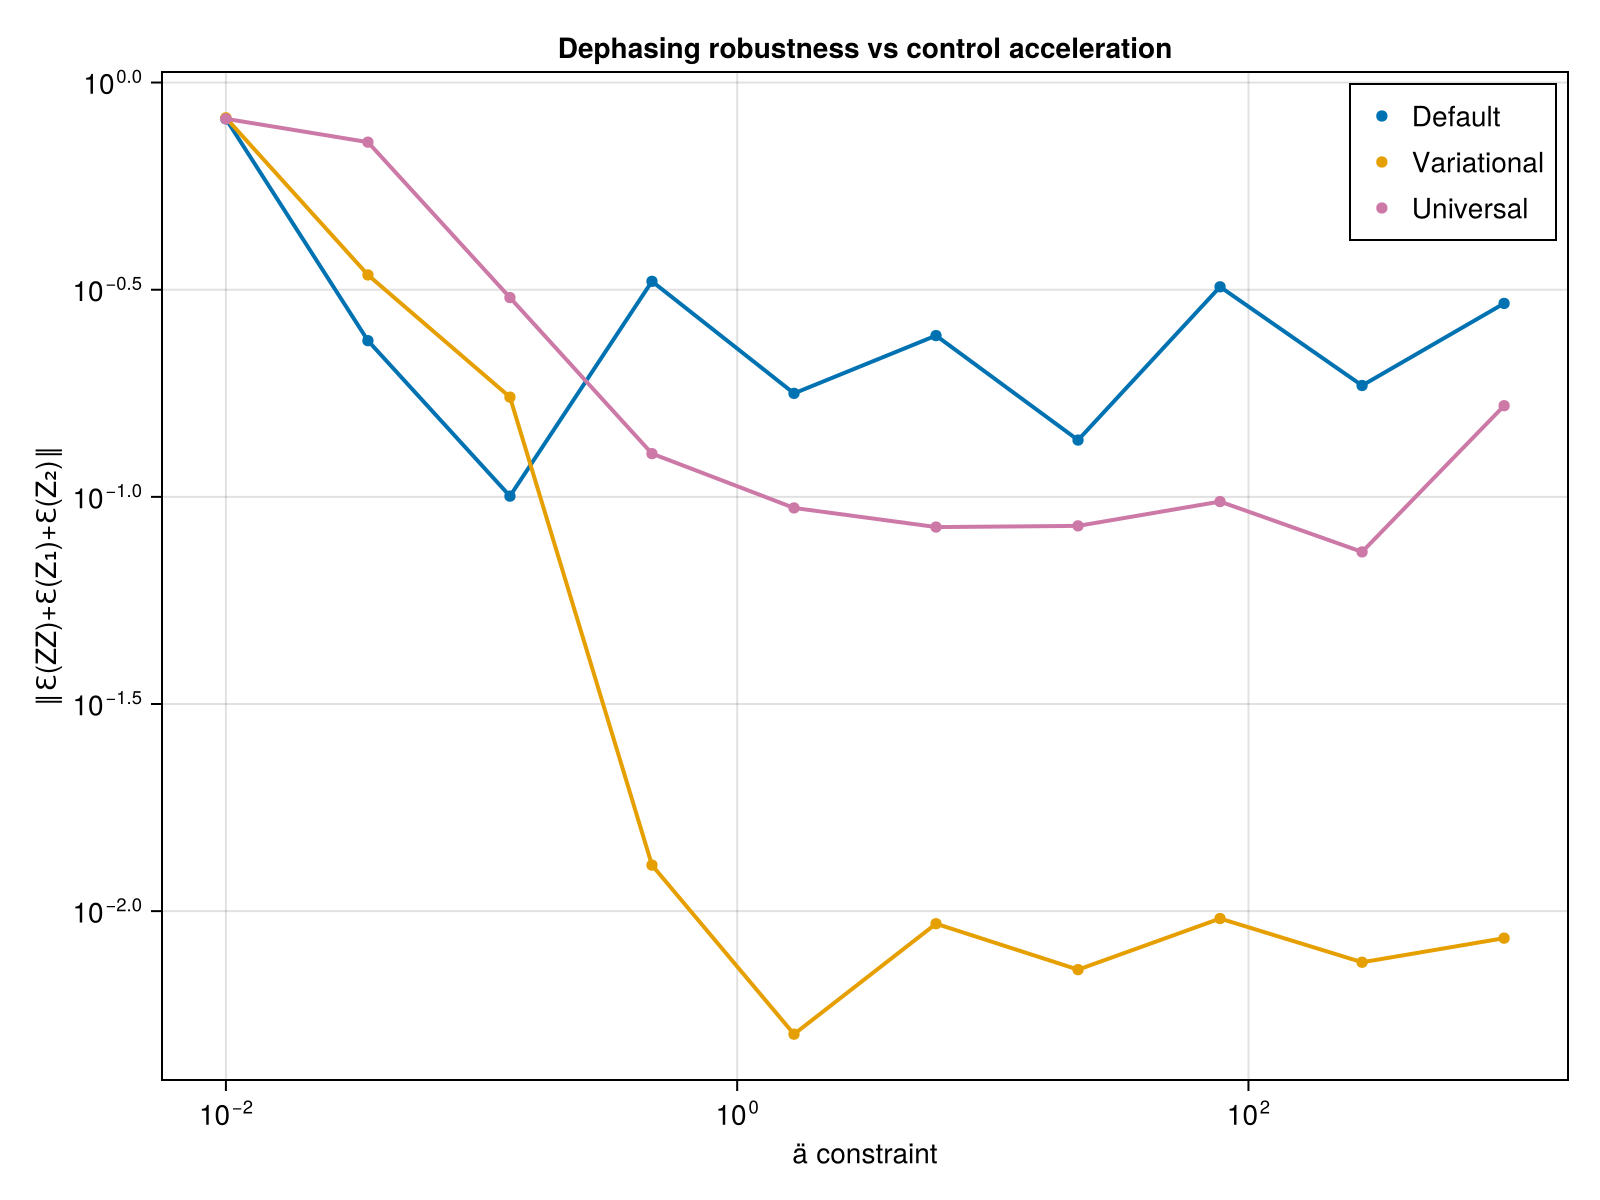

The table this chart was drawn from, first rows:
ä_vals, def_avg_vec, uni_avg_vec, var_avg_vec, def_F, var_F, uni_F, var_full_vec, def_full_vec, uni_full_vec
0.01, 0.8174, 0.8174, 0.8221, 0.503, 0.5029, 0.503, Any[0.993599451738922, 0.731205196312279…, Any[0.9933863042493444, 0.72846852839365…, Any[0.9933907001128123, 0.72846678196257…
0.03594, 0.2382, 0.7181, 0.3433, 0.8036, 0.4204, 0.5585, Any[0.42862018572141003, 0.4188399524255…, Any[0.4082625233353404, 0.47878322924674…, Any[0.8948013823047593, 0.63199636279035…
0.1292, 0.1004, 0.3027, 0.174, 0.9993, 0.9802, 0.9644, Any[0.34321164078755434, 0.2485568160426…, Any[0.5417435613132482, 0.15467279195132…, Any[0.33097553675658764, 0.0674326225177…
0.4642, 0.3313, 0.1271, 0.01291, 0.9965, 0.9928, 0.9999, Any[0.519562199120606, 0.108900196963167…, Any[0.2363864616676271, 0.06561098633017…, Any[0.3255424083397432, 0.04997359758835…
1.668, 0.1777, 0.09402, 0.005046, 0.9006, 0.9006, 0.9999, Any[0.3021956085542243, 0.12619313459455…, Any[0.6833600318188693, 0.38712607479506…, Any[0.20670872350531097, 0.1581015276929…
5.995, 0.2451, 0.08454, 0.009323, 0.9994, 0.9994, 0.9997, Any[0.4345779340104919, 0.08820684599528…, Any[0.2758062583548872, 0.05592093090624…, Any[0.13118807278417785, 0.1114217926791…
21.54, 0.1371, 0.0851, 0.007223, 0.9687, 0.9687, 1, Any[0.38032548742196676, 0.3476014001351…, Any[0.38041971775398253, 0.1273536431894…, Any[0.13363654761847918, 0.0594177182895…
77.43, 0.3213, 0.0974, 0.009596, 0.9891, 0.9887, 0.9999, Any[0.4613799444112168, 0.14149662521680…, Any[0.22074392874192375, 0.0364666373502…, Any[0.11093495209605653, 0.1294141578672…
278.3, 0.1857, 0.07363, 0.007526, 0.9053, 0.9053, 0.9999, Any[0.3149883617229969, 0.12732678888335…, Any[0.7631050935791958, 0.19445851042806…, Any[0.3159011712449897, 0.05949073730578…
1000, 0.293, 0.1659, 0.008605, 0.9998, 0.9998, 0.9999, Any[0.5849869648943631, 0.02169262694496…, Any[0.3315979723763372, 0.05916200818932…, Any[0.06541476686173192, 0.0300702403879…
